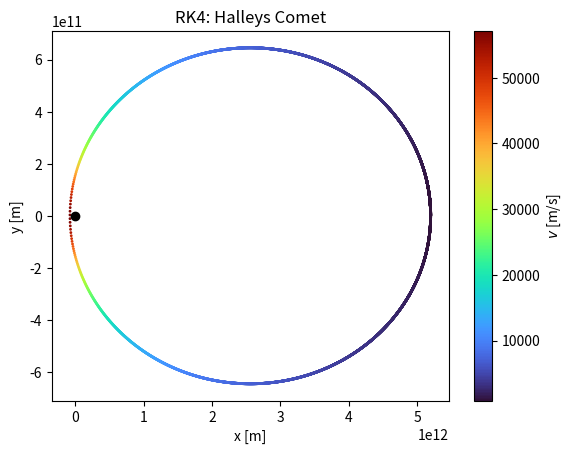

The matplotlib source for this figure:
#
#
# Coursework A
# Question 1
# ____a_____
#
import numpy as np
import matplotlib.pyplot as plt

# constants
G = 6.6743e-11
M = 1.9884e+30
c = G*M

# conditions
a = 0; b = 2.5e9
N = 1e4
h = (b-a)/N
x = 5.2e12; y = 0
vx = 0; vy = 880

tpoints = np.arange(a, b, h)    # time points
y0 = np.array([x, y, vx, vy])   # ODE values

# ODE equations


def orbits(u):
    x, y, vx, vy = u
    r = np.hypot(x, y)
    f = -c/r**3
    return np.array([vx, vy, f*x, f*y])

# RK4 algorithm


def RK4step(f, u, h):
    k1 = h*f(u)
    k2 = h*f(u+0.5*k1)
    k3 = h*f(u+0.5*k2)
    k4 = h*f(u+k3)
    return u + (k1+2*k2+2*k3+k4)/6

# RK4 integration

def RK4integrate(f, y0, tspan):
    z = np.zeros([len(tpoints), len(y0)])
    z[0, :] = y0
    for k in range(1, len(tspan)):
        z[k, :] = RK4step(f, z[k-1], tspan[k]-tspan[k-1])
    return z

# Run

sol_RK4 = RK4integrate(orbits, y0, tpoints)  # solve RK4
x, y, vx, vy = sol_RK4.T    # transpose matrix

v = np.hypot(vx, vy)
r = np.hypot(x, y)

# Calculate aphelion

#print(max(x), min(x))

# plotting results

# FIG2 and FIG3 (b*5)
plt.scatter(x, y, c=v, s=1, cmap='turbo')
plt.colorbar(label='$v$ [m/s]', orientation='vertical')
plt.xlabel('x [m]')
plt.ylabel('y [m]')
plt.title('RK4: Halleys Comet')
plt.scatter(0, 0, marker="o", c = 'black')      # Sun
#plt.show()
